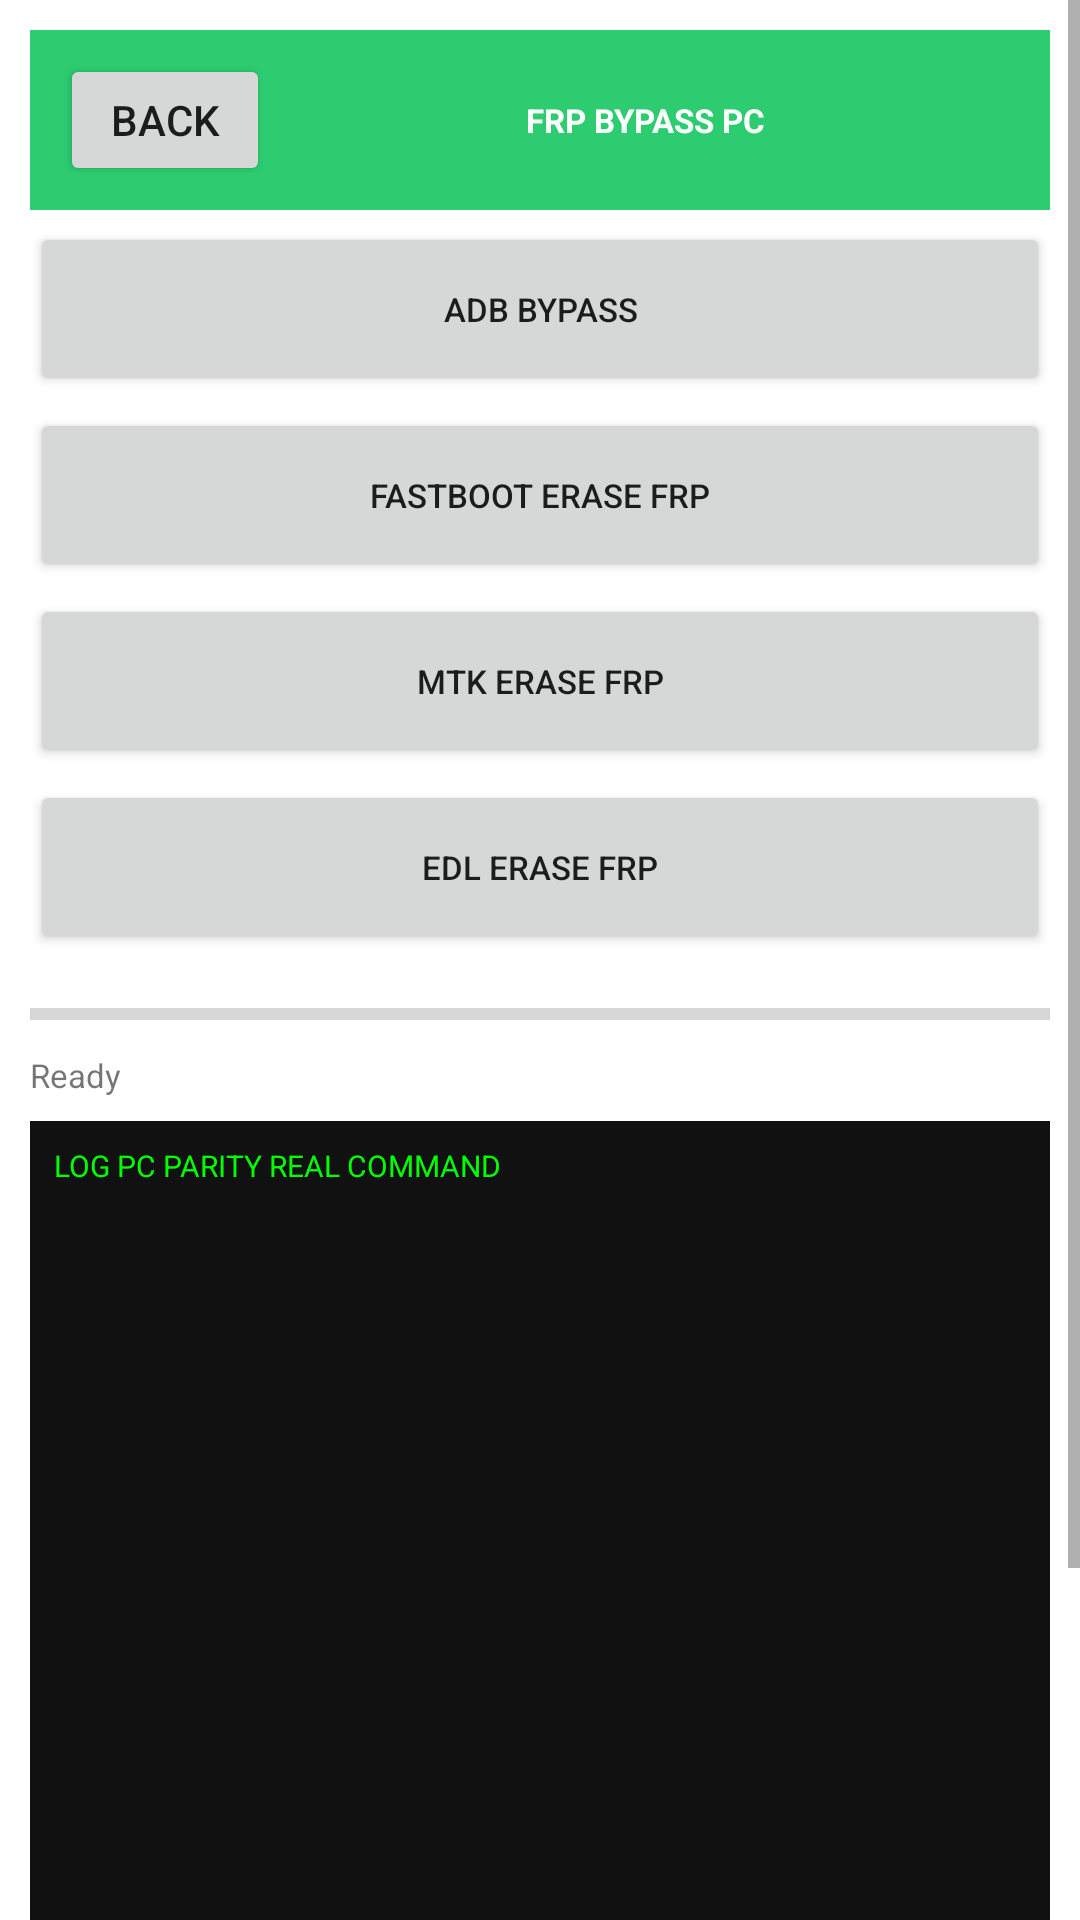

Here is an Android app screen rendered from its layout file. Give the layout XML and the strings, colors and styles it references.
<!-- AndroidManifest.xml: application theme Theme.OTGFlasher -->
<!-- res/layout/activity_frp.xml -->
<?xml version="1.0" encoding="utf-8"?>
<ScrollView xmlns:android="http://schemas.android.com/apk/res/android" android:layout_width="match_parent" android:layout_height="match_parent" android:background="#FFFFFF">
<LinearLayout android:orientation="vertical" android:layout_width="match_parent" android:layout_height="wrap_content" android:padding="10dp">
<LinearLayout android:orientation="horizontal" android:layout_width="match_parent" android:layout_height="60dp" android:background="#2ECC71" android:gravity="center_vertical" android:padding="10dp"><Button android:id="@+id/btn_back" android:text="BACK" android:layout_width="70dp" android:layout_height="44dp"/><TextView android:text="FRP BYPASS PC" android:textSize="11sp" android:textStyle="bold" android:textColor="#FFFFFF" android:layout_width="0dp" android:layout_weight="1" android:layout_height="wrap_content" android:gravity="center"/></LinearLayout>
<Button android:id="@+id/btn_adb_bypass_0" android:text="ADB bypass" android:layout_width="match_parent" android:layout_height="58dp" android:layout_marginTop="4dp" android:textSize="11sp"/>
<Button android:id="@+id/btn_fastboot_erase_frp_1" android:text="FASTBOOT erase frp" android:layout_width="match_parent" android:layout_height="58dp" android:layout_marginTop="4dp" android:textSize="11sp"/>
<Button android:id="@+id/btn_mtk_erase_frp_2" android:text="MTK erase frp" android:layout_width="match_parent" android:layout_height="58dp" android:layout_marginTop="4dp" android:textSize="11sp"/>
<Button android:id="@+id/btn_edl_erase_frp_3" android:text="EDL erase frp" android:layout_width="match_parent" android:layout_height="58dp" android:layout_marginTop="4dp" android:textSize="11sp"/>
<ProgressBar android:id="@+id/progress_bar" style="?android:attr/progressBarStyleHorizontal" android:layout_width="match_parent" android:layout_height="16dp" android:max="100" android:layout_marginTop="12dp"/>
<TextView android:id="@+id/txt_detail" android:text="Ready" android:textSize="11sp" android:layout_width="match_parent" android:layout_height="wrap_content" android:layout_marginTop="5dp"/>
<TextView android:id="@+id/log_view" android:text="LOG PC PARITY REAL COMMAND" android:textSize="10sp" android:background="#111111" android:textColor="#00FF00" android:padding="8dp" android:layout_width="match_parent" android:layout_height="400dp" android:layout_marginTop="8dp"/>
</LinearLayout></ScrollView>
<!-- resources referenced by this layout -->
<resources>
  <style name="Theme.OTGFlasher" parent="android:Theme.Material.Light.NoActionBar" />
</resources>
